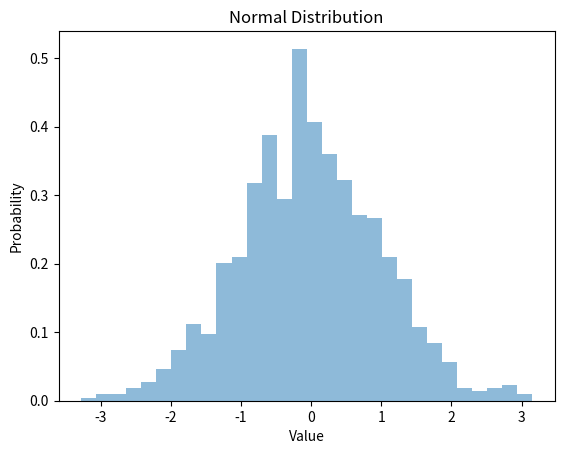

The matplotlib source for this figure:
import numpy as np
import matplotlib.pyplot as plt

# Generate random samples from a normal distribution
mu, sigma = 0, 1  # Mean and standard deviation
samples = np.random.normal(mu, sigma, 1000)

# Create a histogram to visualize the distribution
plt.hist(samples, bins=30, density=True, alpha=0.5)
plt.xlabel('Value')
plt.ylabel('Probability')
plt.title('Normal Distribution')
plt.show()
